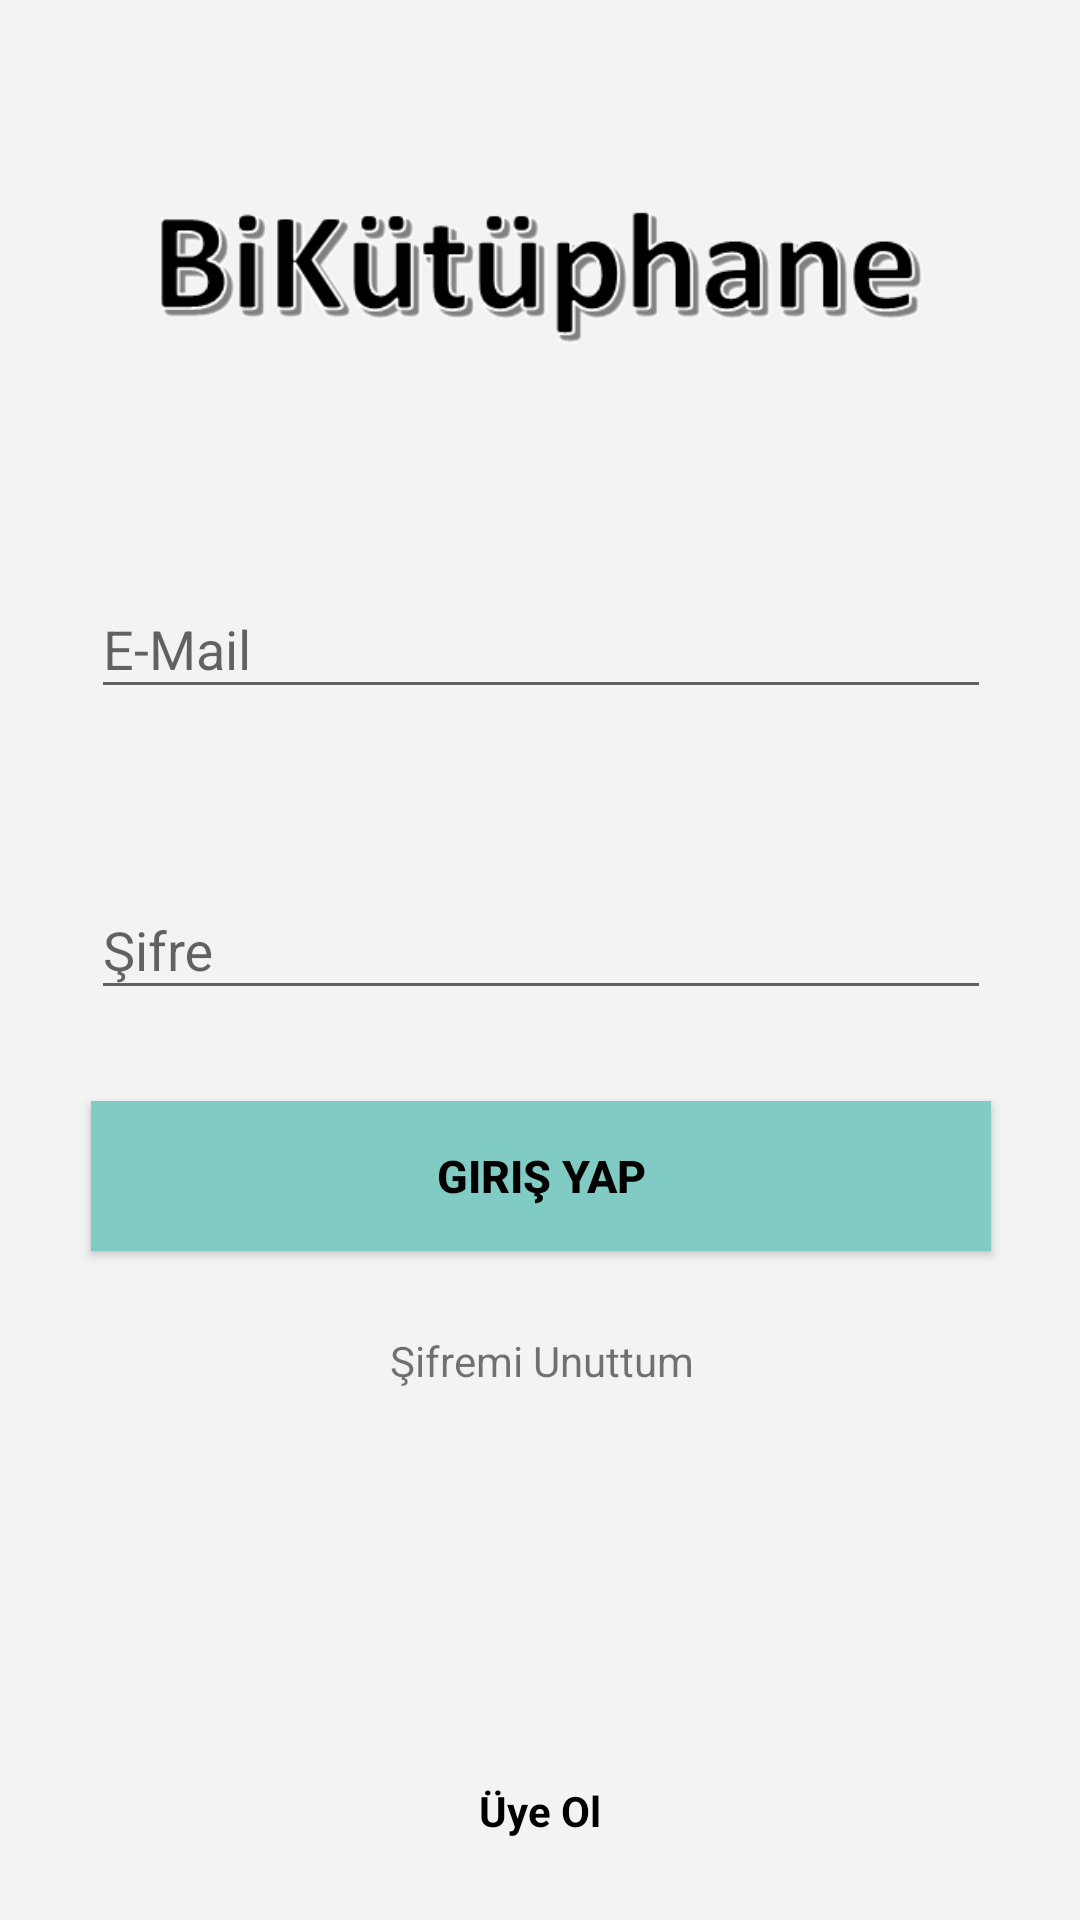

Reconstruct the res/layout file that produces this screen, plus the resources it refers to.
<!-- AndroidManifest.xml: application theme AppTheme -->
<!-- res/layout/activity_login.xml -->
<?xml version="1.0" encoding="utf-8"?>
<androidx.constraintlayout.widget.ConstraintLayout xmlns:android="http://schemas.android.com/apk/res/android"
    xmlns:app="http://schemas.android.com/apk/res-auto"
    xmlns:tools="http://schemas.android.com/tools"
    android:layout_width="match_parent"
    android:layout_height="match_parent"
    android:background="#F3F3F3"
    tools:context=".LoginActivity">


    <com.google.android.material.textfield.TextInputLayout
        android:id="@+id/textInputLayout"
        android:layout_width="300dp"
        android:layout_height="wrap_content"
        android:layout_marginTop="184dp"
        app:layout_constraintEnd_toEndOf="parent"
        app:layout_constraintHorizontal_bias="0.504"
        app:layout_constraintStart_toStartOf="parent"
        app:layout_constraintTop_toTopOf="parent">

        <com.google.android.material.textfield.TextInputEditText
            android:id="@+id/editTextMail"
            android:layout_width="match_parent"
            android:layout_height="wrap_content"
            android:hint="E-Mail"
            android:inputType="textEmailAddress" />
    </com.google.android.material.textfield.TextInputLayout>

    <com.google.android.material.textfield.TextInputLayout
        android:id="@+id/textInputLayout2"
        android:layout_width="300dp"
        android:layout_height="wrap_content"
        android:layout_marginTop="48dp"
        app:layout_constraintEnd_toEndOf="parent"
        app:layout_constraintHorizontal_bias="0.504"
        app:layout_constraintStart_toStartOf="parent"
        app:layout_constraintTop_toBottomOf="@+id/textInputLayout">

        <com.google.android.material.textfield.TextInputEditText
            android:id="@+id/editTextPass"
            android:layout_width="match_parent"
            android:layout_height="wrap_content"
            android:hint="Şifre"
            android:inputType="textPassword" />
    </com.google.android.material.textfield.TextInputLayout>

    <Button
        android:id="@+id/button"
        android:layout_width="300dp"
        android:layout_height="50dp"
        android:layout_marginTop="25dp"
        android:layout_marginBottom="223dp"
        android:background="#80cbc4"
        android:onClick="signIn"
        android:text="Giriş Yap"
        android:textColor="@android:color/black"
        android:textSize="15sp"
        android:textStyle="bold"
        app:layout_constraintBottom_toBottomOf="parent"
        app:layout_constraintEnd_toEndOf="parent"
        app:layout_constraintHorizontal_bias="0.504"
        app:layout_constraintStart_toStartOf="parent"
        app:layout_constraintTop_toBottomOf="@+id/textInputLayout2"
        app:layout_constraintVertical_bias="1.0" />

    <TextView
        android:id="@+id/forgotPass"
        android:layout_width="242dp"
        android:layout_height="33dp"
        android:layout_marginTop="20dp"
        android:gravity="center"
        android:onClick="goPass"
        android:text="Şifremi Unuttum"
        android:textSize="14sp"
        app:layout_constraintEnd_toEndOf="parent"
        app:layout_constraintHorizontal_bias="0.502"
        app:layout_constraintStart_toStartOf="parent"
        app:layout_constraintTop_toBottomOf="@+id/button" />

    <TextView
        android:id="@+id/textView"
        android:layout_width="wrap_content"
        android:layout_height="wrap_content"
        android:layout_marginBottom="27dp"
        android:onClick="goSignUp"
        android:text="Üye Ol"
        android:textColor="@android:color/black"
        android:textStyle="bold"
        app:layout_constraintBottom_toBottomOf="parent"
        app:layout_constraintEnd_toEndOf="parent"
        app:layout_constraintHorizontal_bias="0.5"
        app:layout_constraintStart_toStartOf="parent" />

    <ImageView
        android:id="@+id/imageView7"
        android:layout_width="266dp"
        android:layout_height="59dp"
        app:layout_constraintBottom_toTopOf="@+id/textInputLayout"
        app:layout_constraintEnd_toEndOf="parent"
        app:layout_constraintHorizontal_bias="0.5"
        app:layout_constraintStart_toStartOf="parent"
        app:layout_constraintTop_toTopOf="parent"
        app:srcCompat="@drawable/logoo" />

</androidx.constraintlayout.widget.ConstraintLayout>
<!-- resources referenced by this layout -->
<resources>
  <!-- drawable logoo: png bitmap (drawable, 12557 bytes) -->
  <style name="AppTheme" parent="Theme.AppCompat.Light.NoActionBar">
          
          <item name="colorPrimary">@color/colorPrimary</item>
          <item name="colorPrimaryDark">@color/colorPrimaryDark</item>
          <item name="colorAccent">@color/colorAccent</item>
      </style>
  <!-- not gathered from this repository: default colours our renderer supplied (Android Studio template values) -->
  <color name="colorPrimary">#FF6200EE</color>
  <color name="colorPrimaryDark">#FF3700B3</color>
  <color name="colorAccent">#FF03DAC5</color>
</resources>
